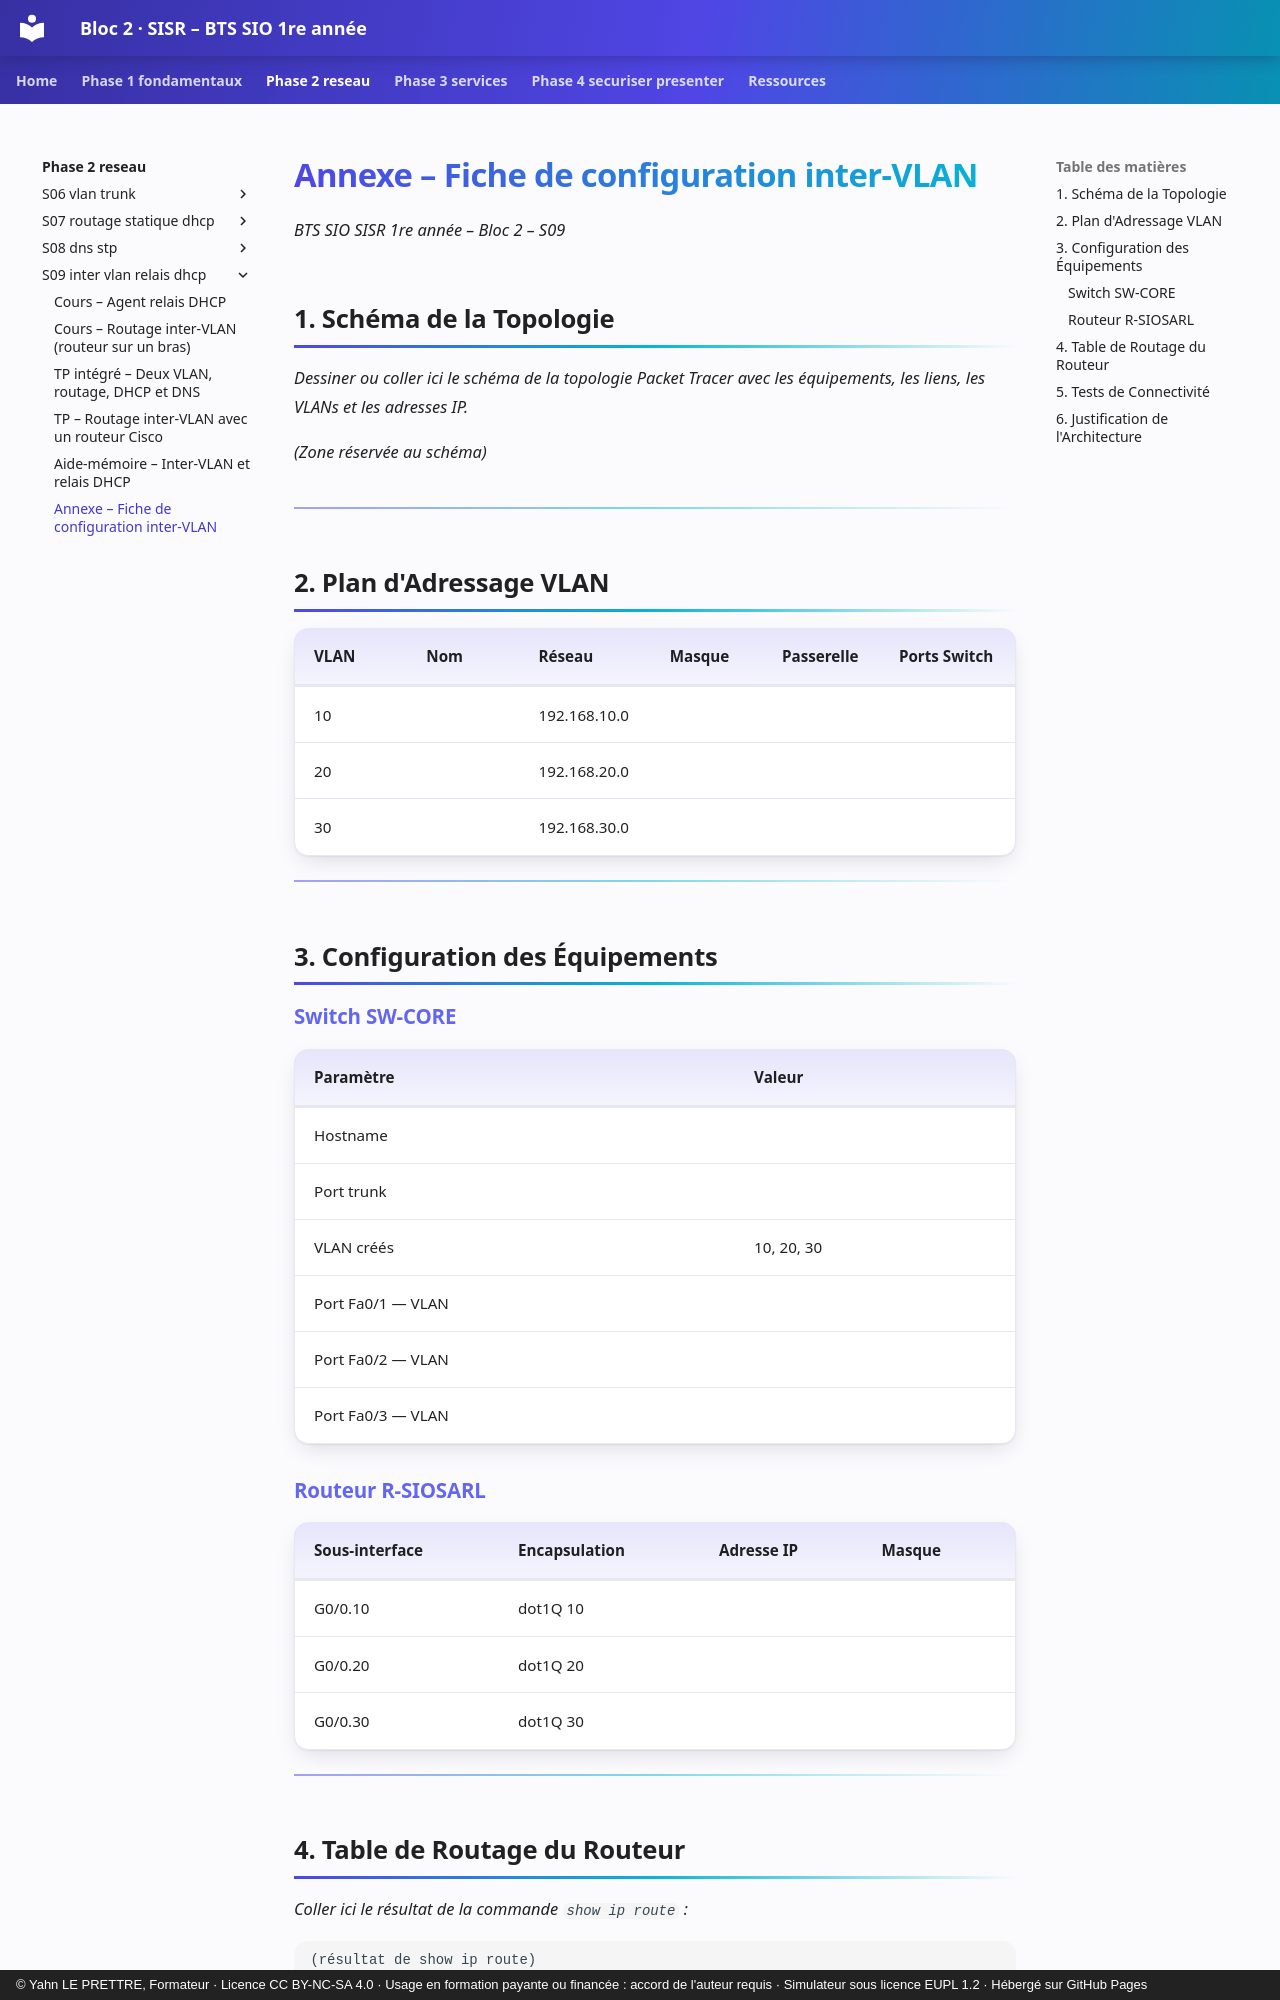

repository: YahnLP/bts1-sio-sisr-bloc2 · page: phase-2-reseau/S09-inter-vlan-relais-dhcp/annexe-fiche-inter-vlan/index.html · generator: mkdocs · copyright: © Yahn LE PRETTRE, Formateur · Licence CC BY-NC-SA 4.0 · Usage en formation payante ou financée : accord de l'auteur requis · Simulateur sous licence EUPL 1.2 · Hébergé sur GitHub Pages

# Annexe – Fiche de configuration inter-VLAN

*BTS SIO SISR 1re année – Bloc 2 – S09*

## 1. Schéma de la Topologie

*Dessiner ou coller ici le schéma de la topologie Packet Tracer avec les équipements, les liens, les VLANs et les adresses IP.*

*(Zone réservée au schéma)*

---

## 2. Plan d'Adressage VLAN

| **VLAN** | **Nom** | **Réseau** | **Masque** | **Passerelle** | **Ports Switch** |
|---|---|---|---|---|---|
| 10 | | 192.168.10.0 | | | |
| 20 | | 192.168.20.0 | | | |
| 30 | | 192.168.30.0 | | | |

---

## 3. Configuration des Équipements

### Switch SW-CORE

| **Paramètre** | **Valeur** |
|---|---|
| Hostname | |
| Port trunk | |
| VLAN créés | 10, 20, 30 |
| Port Fa0/1 — VLAN | |
| Port Fa0/2 — VLAN | |
| Port Fa0/3 — VLAN | |

### Routeur R-SIOSARL

| **Sous-interface** | **Encapsulation** | **Adresse IP** | **Masque** |
|---|---|---|---|
| G0/0.10 | dot1Q 10 | | |
| G0/0.20 | dot1Q 20 | | |
| G0/0.30 | dot1Q 30 | | |

---

## 4. Table de Routage du Routeur

*Coller ici le résultat de la commande `show ip route` :*

```
(résultat de show ip route)
```

---
